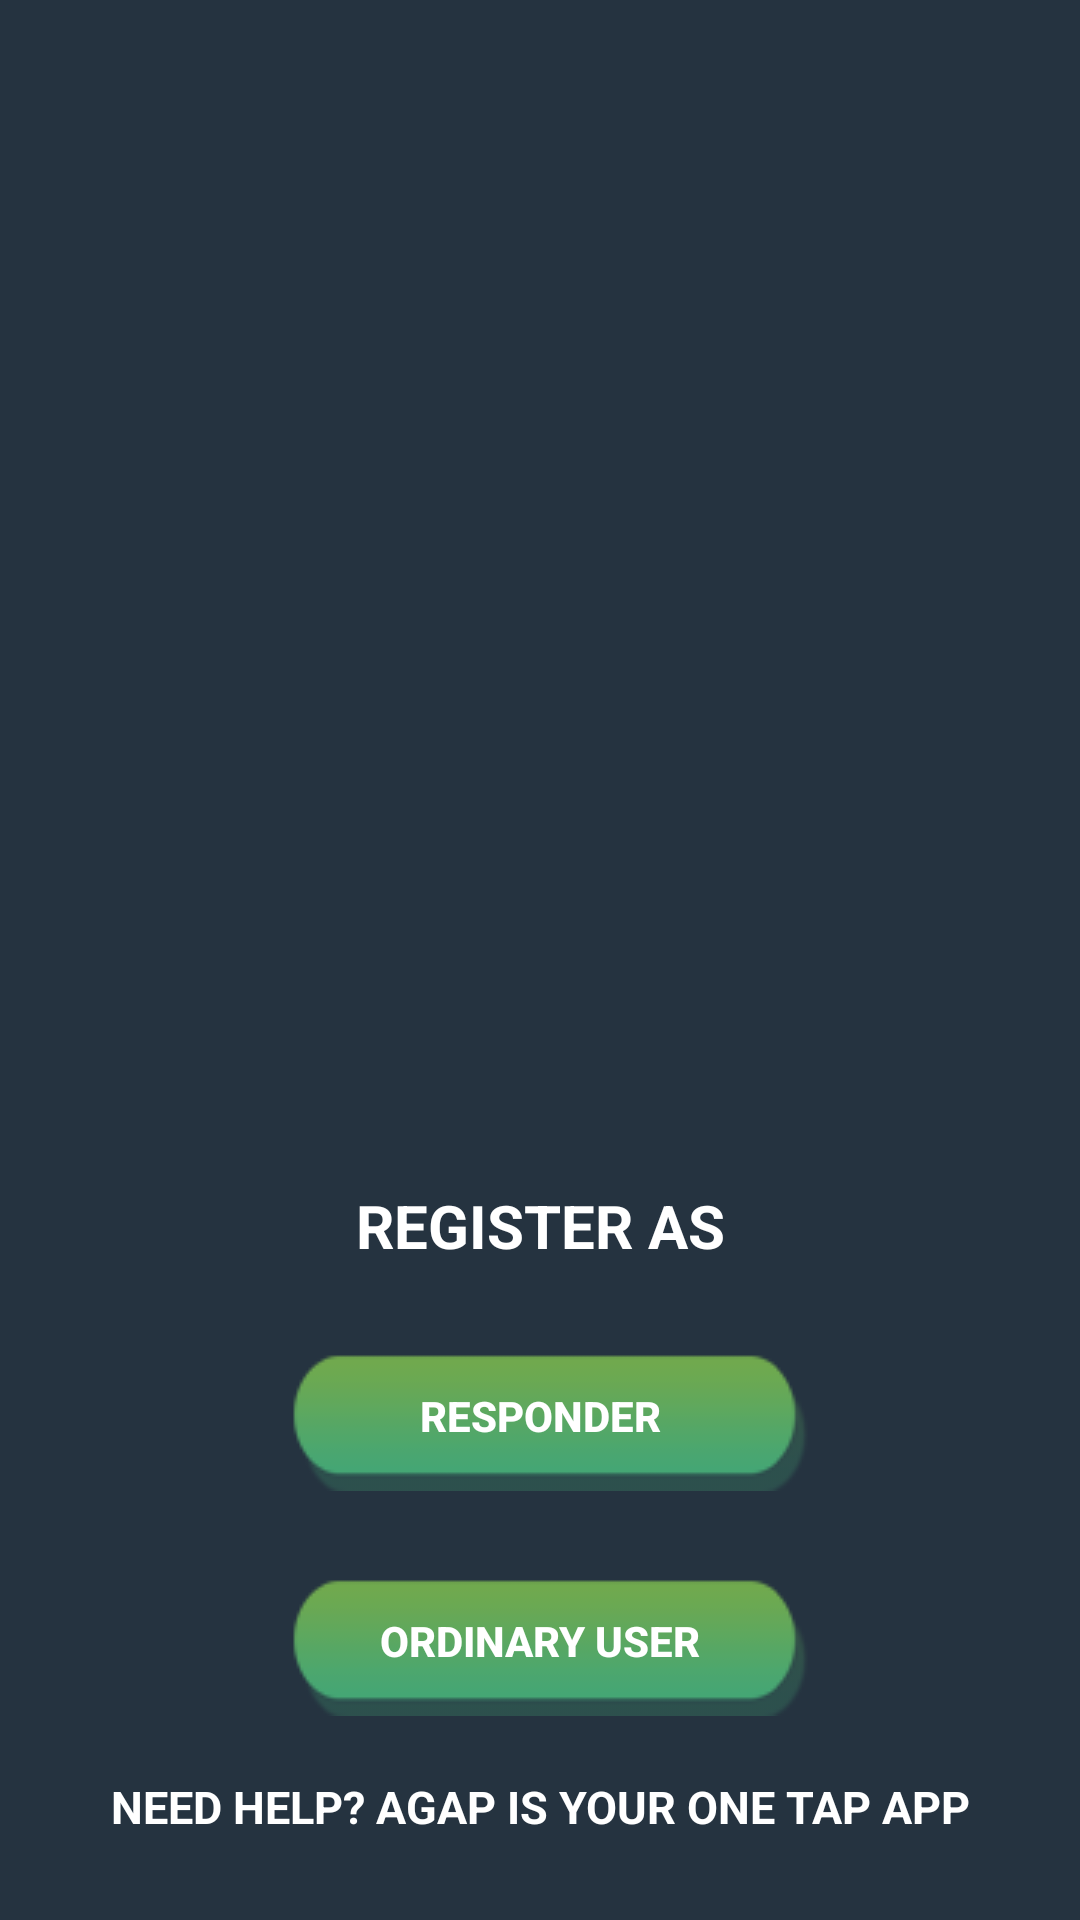

Reconstruct the res/layout file that produces this screen, plus the resources it refers to.
<!-- AndroidManifest.xml: application theme AppTheme -->
<!-- res/layout/activity_user_login.xml -->
<?xml version="1.0" encoding="utf-8"?>
<RelativeLayout xmlns:android="http://schemas.android.com/apk/res/android"
    xmlns:app="http://schemas.android.com/apk/res-auto"
    xmlns:tools="http://schemas.android.com/tools"
    android:layout_width="match_parent"
    android:layout_height="match_parent"
    android:background="@drawable/bg1"
    tools:context=".Login.UserLogin">


    <androidx.constraintlayout.widget.ConstraintLayout
        android:layout_width="wrap_content"
        android:layout_height="wrap_content"
        android:orientation="vertical">
        


    


    <Button

        android:id="@+id/responder_login"
        android:layout_width="wrap_content"
        android:layout_height="wrap_content"
        android:layout_marginStart="80dp"
        android:layout_marginEnd="80dp"
        android:background="@drawable/bg5"
        android:text="RESPONDER"
        android:textColor="@android:color/white"
        android:textStyle="bold"
        app:layout_constraintBottom_toTopOf="@+id/user_login"
        app:layout_constraintEnd_toEndOf="parent"
        app:layout_constraintHorizontal_bias="0.509"
        app:layout_constraintStart_toStartOf="parent"
        app:layout_constraintTop_toBottomOf="@+id/emergencyapp" />

    <Button
        android:id="@+id/user_login"
        android:layout_width="wrap_content"
        android:layout_height="wrap_content"
        android:layout_marginStart="80dp"
        android:layout_marginTop="25dp"
        android:layout_marginEnd="80dp"
        android:background="@drawable/bg5"
        android:text="ORDINARY USER"
        android:textColor="@android:color/white"
        android:textStyle="bold"
        app:layout_constraintBottom_toTopOf="@+id/responde"
        app:layout_constraintEnd_toEndOf="parent"
        app:layout_constraintStart_toStartOf="parent"
        app:layout_constraintTop_toBottomOf="@+id/responder_login" />

    <TextView
        android:id="@+id/responde"
        android:layout_width="wrap_content"
        android:layout_height="wrap_content"
        android:layout_marginStart="80dp"
        android:layout_marginTop="20dp"
        android:layout_marginEnd="80dp"
        android:text="NEED HELP? AGAP IS YOUR ONE TAP APP"
        android:textAllCaps="true"
        android:textColor="@color/colorwhite"
        android:textSize="15sp"
        android:textStyle="bold"
        app:layout_constraintEnd_toEndOf="parent"
        app:layout_constraintStart_toStartOf="parent"
        app:layout_constraintTop_toBottomOf="@+id/user_login" />

        <TextView
            android:id="@+id/emergencyapp"
            android:layout_width="wrap_content"
            android:layout_height="wrap_content"
            android:layout_marginStart="80dp"
            android:layout_marginEnd="80dp"
            android:layout_marginBottom="25dp"
            android:text="REGISTER AS"
            android:textAllCaps="true"
            android:textColor="#fff"
            android:textSize="20sp"
            android:textStyle="bold"
            app:layout_constraintBottom_toTopOf="@+id/responder_login"
            app:layout_constraintEnd_toEndOf="parent"
            app:layout_constraintStart_toStartOf="parent"
            app:layout_constraintTop_toBottomOf="@+id/agaplogo" />

    <ImageView
        android:id="@+id/agaplogo"
        android:layout_width="372dp"
        android:layout_height="333dp"
        android:layout_alignParentStart="true"
        android:layout_alignParentTop="true"
        android:layout_alignParentEnd="true"
        android:layout_marginStart="80dp"
        android:layout_marginTop="52dp"
        android:layout_marginEnd="80dp"
        android:layout_marginBottom="10dp"
        android:background="@drawable/logonew1"
        app:layout_constraintBottom_toTopOf="@+id/emergencyapp"
        app:layout_constraintEnd_toEndOf="parent"
        app:layout_constraintStart_toStartOf="parent"
        app:layout_constraintTop_toTopOf="parent" />

    </androidx.constraintlayout.widget.ConstraintLayout>
</RelativeLayout>
<!-- resources referenced by this layout -->
<resources>
  <color name="colorwhite">#ffffff</color>
  <!-- drawable bg1: jpg bitmap (drawable, 192899 bytes) -->
  <!-- drawable bg5: png bitmap (drawable, 1390 bytes) -->
</resources>
